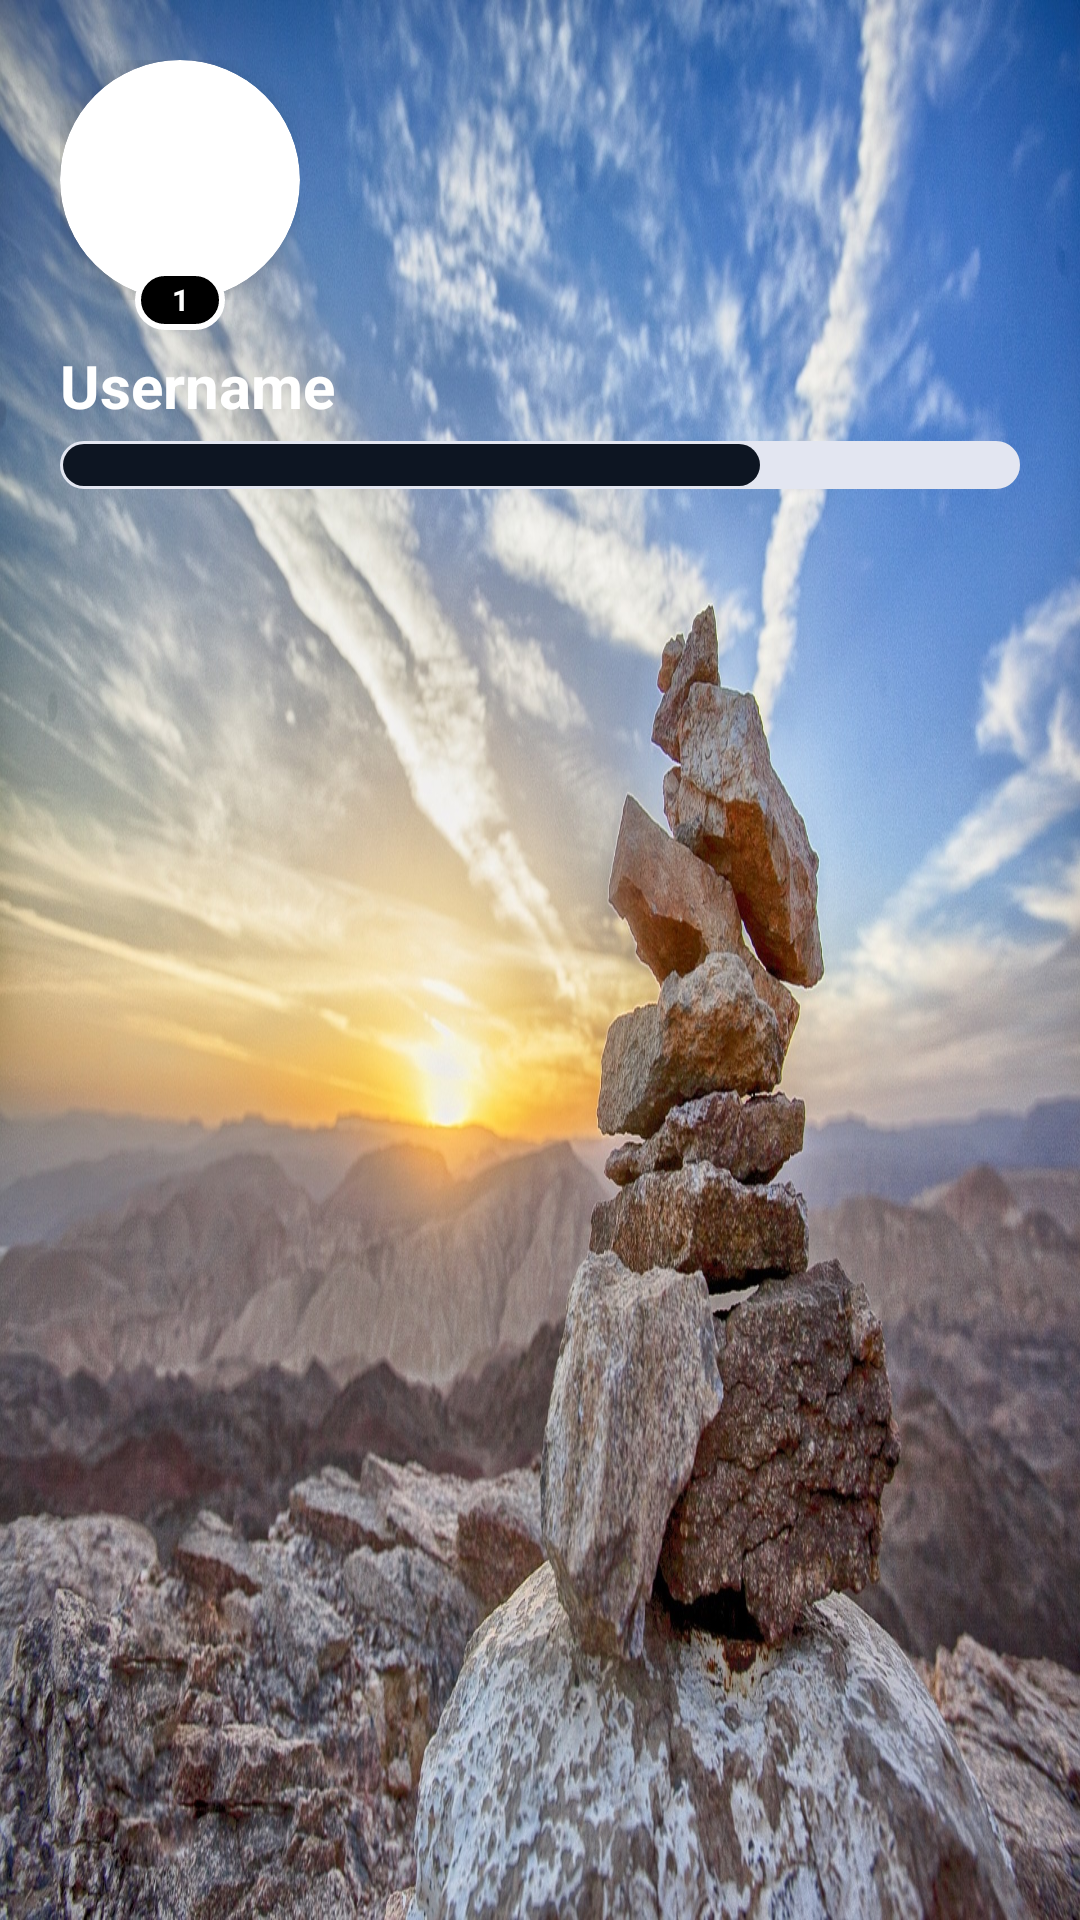

Layout XML and referenced resources for this Android screen:
<!-- AndroidManifest.xml: application theme AppTheme -->
<!-- res/layout/main_menu_header.xml -->
<?xml version="1.0" encoding="utf-8"?>
<RelativeLayout xmlns:android="http://schemas.android.com/apk/res/android"
    xmlns:app="http://schemas.android.com/apk/res-auto"
    android:layout_width="match_parent"
    android:layout_height="175dp"
    android:background="@drawable/profile_background"
    android:orientation="vertical"
    android:padding="20dp">

    <RelativeLayout
        android:id="@+id/main_header_rLayout_1_id"
        android:layout_width="wrap_content"
        android:layout_height="90dp">

        <RelativeLayout
            android:id="@+id/main_header_rLayout_2_id"
            android:layout_width="wrap_content"
            android:layout_height="wrap_content">


            <android.support.v7.widget.CardView
                android:id="@+id/main_header_profile_image_card_view_id"
                android:layout_width="80dp"
                android:layout_height="wrap_content"
                app:cardCornerRadius="40dp"
                app:cardElevation="5dp">


                <ImageView
                    android:id="@+id/main_header_user_profile_image_view_id"
                    android:layout_width="match_parent"
                    android:layout_height="80dp"
                    android:layout_centerHorizontal="true"
                    android:baselineAlignBottom="true"
                    android:scaleType="centerCrop" />


            </android.support.v7.widget.CardView>


        </RelativeLayout>

        <TextView
            android:id="@+id/main_header_user_lvl_text_view_id"
            android:layout_width="30dp"
            android:layout_height="20dp"
            android:layout_alignParentBottom="true"
            android:layout_centerHorizontal="true"
            android:background="@drawable/rounded_corner"
            android:gravity="center"
            android:text="1"
            android:textColor="@color/colorWhite"
            android:textSize="10dp"
            android:textStyle="bold" />


    </RelativeLayout>


    <TextView
        android:id="@+id/main_header_username_id"
        android:layout_width="wrap_content"
        android:layout_height="wrap_content"
        android:layout_below="@id/main_header_rLayout_1_id"
        android:layout_marginTop="5dp"
        android:text="Username"
        android:textColor="@color/colorWhite"
        android:textSize="20dp"
        android:textStyle="bold" />


    <ProgressBar
        android:id="@+id/main_header_user_lvl_progress_id"
        style="?android:attr/progressBarStyleHorizontal"
        android:layout_width="match_parent"
        android:layout_height="wrap_content"
        android:layout_below="@id/main_header_username_id"
        android:layout_marginTop="5dp"
        android:progress="73"
        android:progressDrawable="@drawable/custom_progress_bar" />


</RelativeLayout>
<!-- resources referenced by this layout -->
<resources>
  <color name="colorWhite">#ffffff</color>
  <!-- drawable custom_progress_bar (drawable) -->
  <layer-list xmlns:android="http://schemas.android.com/apk/res/android">
  
      
      <item android:id="@android:id/background">
          <shape>
              <corners android:radius="10dip" />
              <gradient
                  android:angle="270"
                  android:centerColor="@color/progressbarBackgroundColor"
                  android:centerY="1.0"
                  android:endColor="@color/progressbarBackgroundColor"
                  android:startColor="@color/progressbarBackgroundColor" />
  
              <stroke
                  android:width="1dp"
                  android:color="@color/progressbarBackgroundColor" />
          </shape>
      </item>
  
      
      <item android:id="@android:id/progress"
          android:top="1dp"
          android:bottom="1dp"
          android:left="1dp"
          android:right="1dp">
  
          <scale android:scaleWidth="100%">
              <shape>
                  <corners android:radius="10dip" />
                  <gradient
                      android:angle="270"
                      android:centerColor="@color/progressbarColor"
                      android:centerY="1.0"
                      android:endColor="@color/progressbarColor"
                      android:startColor="@color/progressbarColor" />
              </shape>
          </scale>
      </item>
  </layer-list>
  <!-- drawable profile_background: jpg bitmap (drawable, 771713 bytes) -->
  <!-- drawable rounded_corner (drawable) -->
  <?xml version="1.0" encoding="utf-8"?>
  <shape xmlns:android="http://schemas.android.com/apk/res/android"
      android:shape="rectangle">
  
      <stroke
          android:width="2dp"
          android:color="@color/colorWhite" />
  
      <corners android:radius="360dp" />
  
      <solid android:color="@color/colorBlack" />
  
      <padding
          android:bottom="2dp"
          android:left="2dp"
          android:right="2dp"
          android:top="2dp"></padding>
  
  </shape>
  <style name="AppTheme" parent="Theme.AppCompat.Light.DarkActionBar">
          
          <item name="colorPrimary">@color/colorPrimaryDark</item>
          <item name="colorPrimaryDark">@color/colorPrimary</item>
          <item name="colorAccent">@color/colorAccent</item>
      </style>
  <color name="progressbarBackgroundColor">#e3e6f1</color>
  <color name="progressbarColor">#0d1522</color>
  <color name="colorBlack">#000000</color>
  <color name="colorPrimaryDark">#5D4037</color>
  <color name="colorPrimary">#795548</color>
  <color name="colorAccent">#FF4081</color>
</resources>
